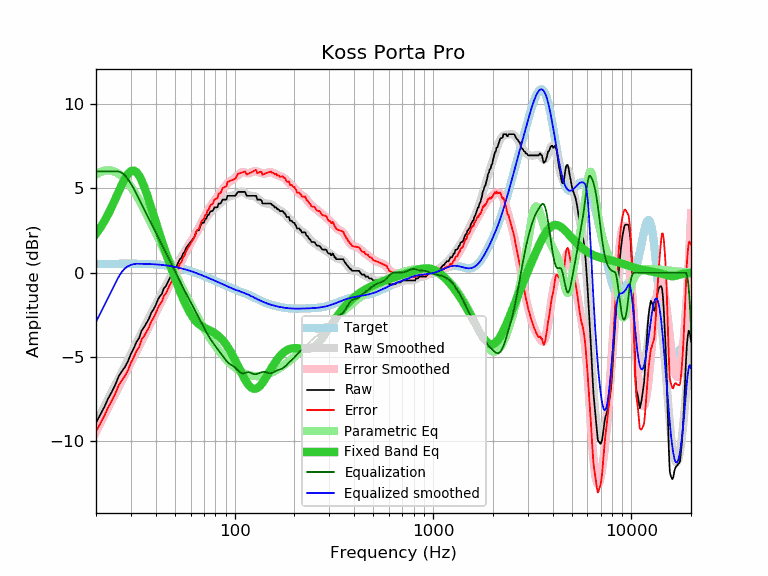

The data file committed next to this chart (first rows):
frequency, raw, error, smoothed, error_smoothed, equalization, parametric_eq, equalized_raw, equalized_smoothed, target
20, -8.90, -9.42, -8.91, -9.44, 6.00, 2.30, -2.90, -2.91, 0.52
21, -8.43, -8.95, -8.42, -8.94, 6.00, 2.65, -2.43, -2.42, 0.52
22, -7.97, -8.49, -7.95, -8.47, 6.00, 3.04, -1.97, -1.95, 0.52
23, -7.47, -8.00, -7.49, -8.02, 6.00, 3.45, -1.47, -1.49, 0.53
24, -7.07, -7.60, -7.06, -7.59, 6.00, 3.89, -1.07, -1.06, 0.53
25, -6.65, -7.18, -6.64, -7.17, 6.00, 4.35, -0.65, -0.64, 0.53
26, -6.15, -6.68, -6.25, -6.78, 6.00, 4.80, -0.15, -0.25, 0.53
27, -5.84, -6.37, -5.87, -6.40, 5.92, 5.22, 0.08, 0.05, 0.53
28, -5.59, -6.12, -5.51, -6.04, 5.77, 5.58, 0.18, 0.26, 0.53
29, -5.24, -5.77, -5.15, -5.69, 5.54, 5.86, 0.30, 0.39, 0.53
30, -4.80, -5.33, -4.81, -5.34, 5.27, 6.02, 0.47, 0.46, 0.53
31, -4.48, -5.01, -4.47, -5.00, 4.98, 6.06, 0.50, 0.51, 0.53
32, -4.10, -4.63, -4.14, -4.68, 4.68, 5.96, 0.58, 0.53, 0.53
33, -3.87, -4.40, -3.83, -4.36, 4.36, 5.75, 0.49, 0.53, 0.53
34, -3.42, -3.95, -3.52, -4.05, 4.05, 5.45, 0.63, 0.53, 0.53
35, -3.22, -3.74, -3.23, -3.75, 3.75, 5.09, 0.53, 0.52, 0.52
36, -2.97, -3.49, -2.94, -3.46, 3.46, 4.69, 0.49, 0.52, 0.52
37, -2.72, -3.23, -2.67, -3.18, 3.18, 4.27, 0.46, 0.51, 0.51
38, -2.37, -2.88, -2.40, -2.91, 2.91, 3.84, 0.54, 0.51, 0.51
39, -2.17, -2.67, -2.14, -2.65, 2.65, 3.42, 0.48, 0.50, 0.50
40, -1.92, -2.41, -1.89, -2.39, 2.39, 3.01, 0.47, 0.49, 0.49
41, -1.60, -2.08, -1.65, -2.14, 2.14, 2.61, 0.54, 0.48, 0.48
42, -1.39, -1.86, -1.42, -1.89, 1.89, 2.23, 0.50, 0.47, 0.47
43, -1.25, -1.71, -1.19, -1.66, 1.66, 1.86, 0.41, 0.46, 0.46
44, -0.91, -1.36, -0.97, -1.42, 1.42, 1.51, 0.51, 0.45, 0.45
45, -0.80, -1.24, -0.76, -1.20, 1.20, 1.18, 0.40, 0.44, 0.44
46, -0.57, -0.99, -0.55, -0.97, 0.97, 0.85, 0.40, 0.42, 0.42
47, -0.34, -0.74, -0.35, -0.76, 0.76, 0.54, 0.42, 0.40, 0.40
48, -0.18, -0.57, -0.15, -0.54, 0.54, 0.24, 0.36, 0.39, 0.39
49, 0.07, -0.30, 0.04, -0.33, 0.33, -0.05, 0.40, 0.37, 0.37
50, 0.23, -0.12, 0.23, -0.11, 0.11, -0.33, 0.34, 0.35, 0.35
51, 0.39, 0.06, 0.42, 0.09, -0.09, -0.60, 0.30, 0.33, 0.33
52, 0.62, 0.32, 0.60, 0.30, -0.30, -0.85, 0.32, 0.30, 0.30
53, 0.80, 0.52, 0.78, 0.50, -0.50, -1.10, 0.30, 0.28, 0.28
54, 0.91, 0.65, 0.95, 0.70, -0.70, -1.33, 0.21, 0.26, 0.26
55, 1.14, 0.91, 1.12, 0.89, -0.89, -1.55, 0.25, 0.23, 0.23
56, 1.25, 1.04, 1.28, 1.07, -1.07, -1.76, 0.18, 0.21, 0.21
57, 1.48, 1.30, 1.43, 1.25, -1.25, -1.95, 0.23, 0.18, 0.18
58, 1.60, 1.45, 1.57, 1.42, -1.42, -2.13, 0.18, 0.15, 0.15
59, 1.71, 1.59, 1.70, 1.58, -1.58, -2.29, 0.13, 0.12, 0.12
60, 1.82, 1.72, 1.84, 1.74, -1.74, -2.44, 0.08, 0.10, 0.10
61, 1.94, 1.87, 1.97, 1.90, -1.90, -2.58, 0.04, 0.07, 0.07
62, 2.05, 2.01, 2.09, 2.06, -2.06, -2.70, -0.01, 0.04, 0.04
63, 2.17, 2.16, 2.22, 2.21, -2.21, -2.80, -0.04, 0.01, 0.01
64, 2.44, 2.46, 2.35, 2.37, -2.37, -2.89, 0.07, -0.02, -0.02
65, 2.51, 2.56, 2.47, 2.52, -2.52, -2.97, -0.01, -0.05, -0.05
66, 2.51, 2.59, 2.60, 2.67, -2.67, -3.04, -0.16, -0.08, -0.08
67, 2.74, 2.85, 2.72, 2.82, -2.82, -3.11, -0.08, -0.11, -0.11
68, 2.90, 3.04, 2.83, 2.97, -2.97, -3.16, -0.07, -0.14, -0.14
69, 2.96, 3.13, 2.95, 3.11, -3.11, -3.21, -0.15, -0.17, -0.17
70, 2.96, 3.16, 3.05, 3.25, -3.25, -3.25, -0.29, -0.20, -0.20
71, 3.19, 3.42, 3.16, 3.39, -3.39, -3.28, -0.20, -0.23, -0.23
72, 3.20, 3.46, 3.26, 3.52, -3.52, -3.32, -0.32, -0.26, -0.26
73, 3.42, 3.71, 3.36, 3.64, -3.64, -3.35, -0.22, -0.28, -0.29
74, 3.42, 3.73, 3.45, 3.77, -3.77, -3.39, -0.35, -0.31, -0.31
75, 3.59, 3.93, 3.54, 3.88, -3.88, -3.42, -0.29, -0.34, -0.34
76, 3.65, 4.02, 3.61, 3.99, -3.99, -3.45, -0.34, -0.37, -0.37
77, 3.65, 4.05, 3.68, 4.08, -4.08, -3.49, -0.43, -0.40, -0.40
78, 3.71, 4.14, 3.75, 4.18, -4.18, -3.53, -0.47, -0.43, -0.43
79, 3.87, 4.33, 3.80, 4.27, -4.27, -3.57, -0.40, -0.46, -0.46
... 553 more rows
